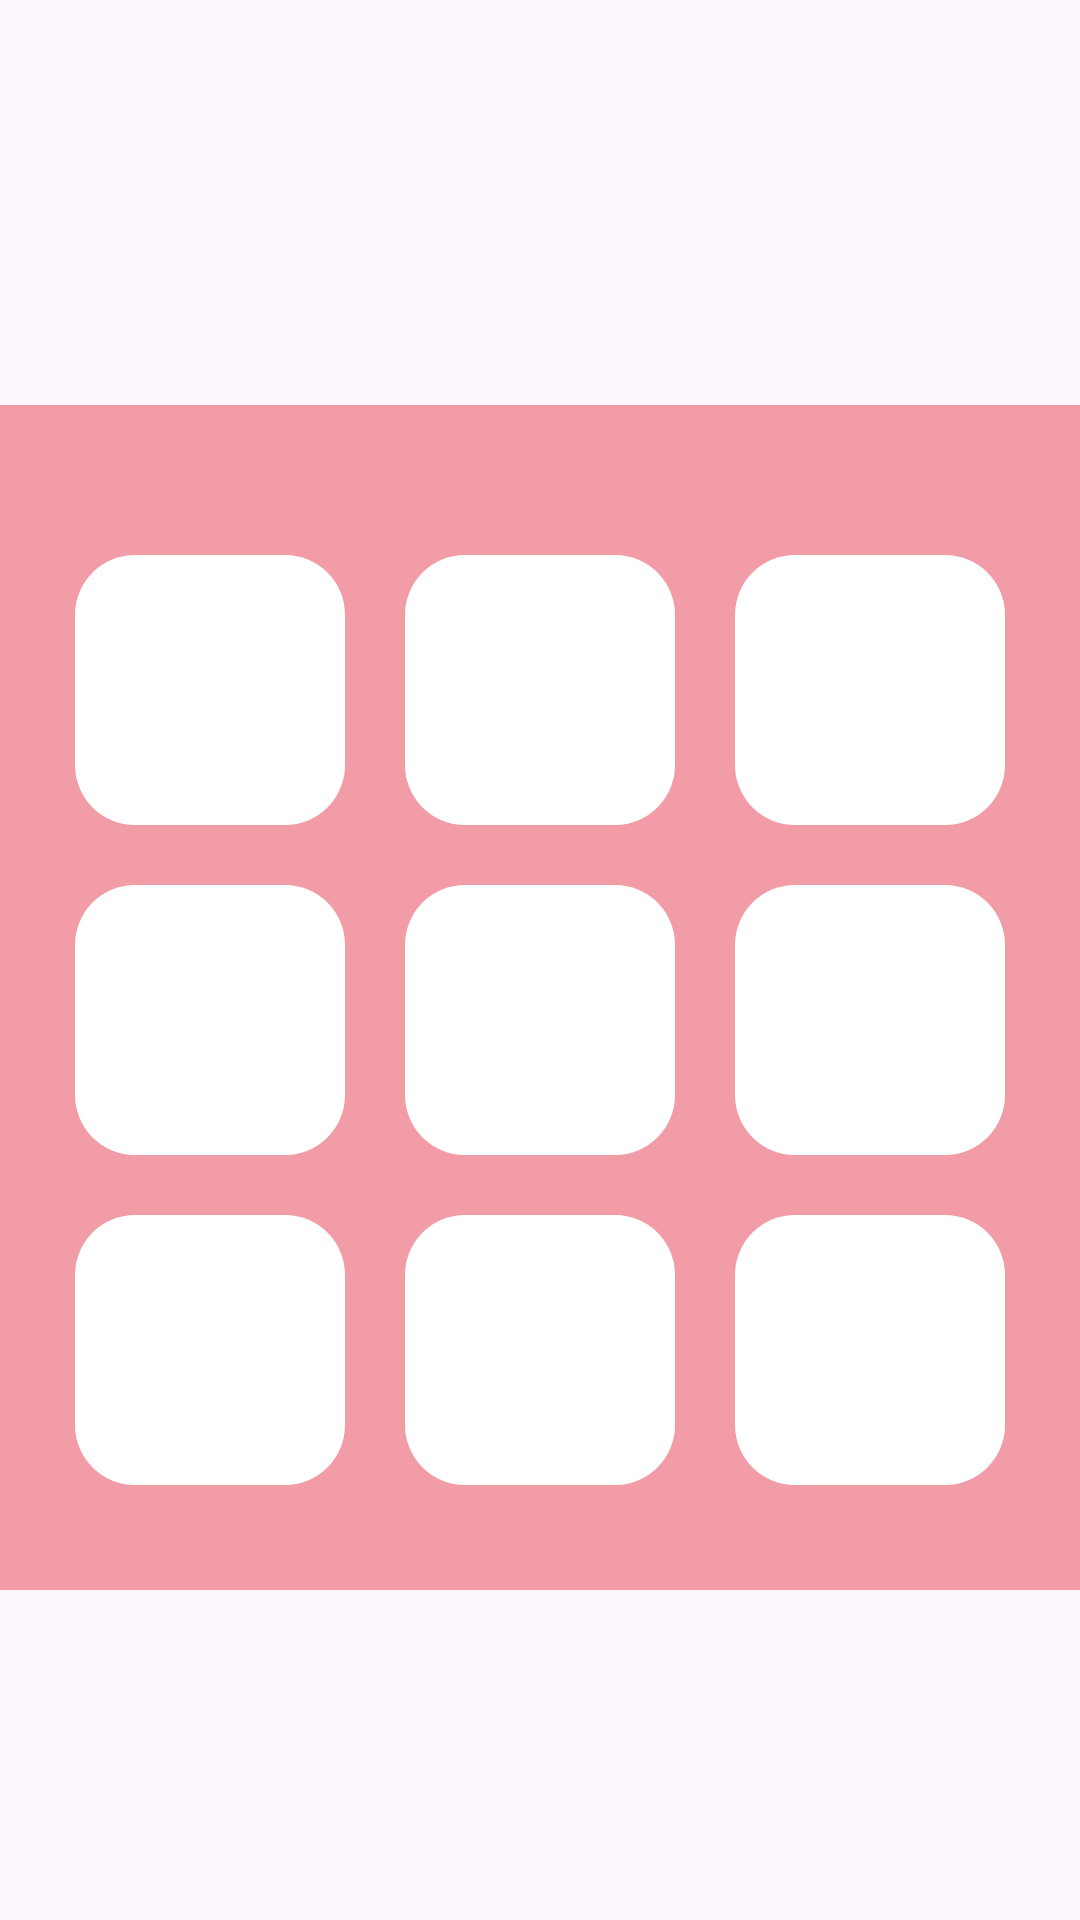

Produce the Android XML layout that renders to this screen, including the resource entries it uses.
<!-- AndroidManifest.xml: application theme Theme.DrinkItUp -->
<!-- res/layout/game_hard_mode.xml -->
<?xml version="1.0" encoding="utf-8"?>

<LinearLayout xmlns:android="http://schemas.android.com/apk/res/android"
    android:layout_width="wrap_content"
    android:layout_height="wrap_content"
    xmlns:app="http://schemas.android.com/apk/res-auto"
    xmlns:tools="http://schemas.android.com/tools"
    android:orientation="vertical"
    android:gravity="center">

    <FrameLayout
        android:layout_width="match_parent"
        android:layout_height="wrap_content"
        android:background="@android:color/transparent"
        tools:ignore="UselessParent" >

        <View
            android:layout_width="match_parent"
            android:layout_height="420dp"
            android:background="@drawable/background_half_pink"
            android:layout_gravity="center" />

        <LinearLayout
            android:layout_width="match_parent"
            android:layout_height="wrap_content"
            android:orientation="vertical"
            android:layout_marginTop="65dp">

            
            <LinearLayout
                style="?android:attr/buttonBarStyle"
                android:layout_width="match_parent"
                android:layout_height="wrap_content"
                android:gravity="center"
                android:orientation="horizontal">

                <Button
                    android:id="@+id/btnHard1"
                    style="?android:attr/buttonBarButtonStyle"
                    android:layout_width="90dp"
                    android:layout_height="90dp"
                    android:layout_margin="10dp"
                    android:background="@drawable/square_white_round"
                    android:text=""
                    app:backgroundTint="@null"
                    android:contentDescription="@string/btn_hard1" />

                <Button
                    android:id="@+id/btnHard2"
                    style="?android:attr/buttonBarButtonStyle"
                    android:layout_width="90dp"
                    android:layout_height="90dp"
                    android:layout_margin="10dp"
                    android:background="@drawable/square_white_round"
                    android:text=""
                    app:backgroundTint="@null"
                    android:contentDescription="@string/btn_hard2"/>

                <Button
                    android:id="@+id/btnHard3"
                    style="?android:attr/buttonBarButtonStyle"
                    android:layout_width="90dp"
                    android:layout_height="90dp"
                    android:layout_margin="10dp"
                    android:background="@drawable/square_white_round"
                    android:text=""
                    app:backgroundTint="@null"
                    android:contentDescription="@string/btn_hard3"/>
            </LinearLayout>

            
            <LinearLayout
                style="?android:attr/buttonBarStyle"
                android:layout_width="match_parent"
                android:layout_height="wrap_content"
                android:gravity="center"
                android:orientation="horizontal">

                <Button
                    android:id="@+id/btnHard4"
                    style="?android:attr/buttonBarButtonStyle"
                    android:layout_width="90dp"
                    android:layout_height="90dp"
                    android:layout_margin="10dp"
                    android:background="@drawable/square_white_round"
                    android:text=""
                    app:backgroundTint="@null"
                    android:contentDescription="@string/btn_hard4"/>

                <Button
                    android:id="@+id/btnHard5"
                    style="?android:attr/buttonBarButtonStyle"
                    android:layout_width="90dp"
                    android:layout_height="90dp"
                    android:layout_margin="10dp"
                    android:background="@drawable/square_white_round"
                    android:text=""
                    app:backgroundTint="@null"
                    android:contentDescription="@string/btn_hard5"/>

                <Button
                    android:id="@+id/btnHard6"
                    style="?android:attr/buttonBarButtonStyle"
                    android:layout_width="90dp"
                    android:layout_height="90dp"
                    android:layout_margin="10dp"
                    android:background="@drawable/square_white_round"
                    android:text=""
                    app:backgroundTint="@null"
                    android:contentDescription="@string/btn_hard6"/>
            </LinearLayout>

            
            <LinearLayout
                style="?android:attr/buttonBarStyle"
                android:layout_width="match_parent"
                android:layout_height="wrap_content"
                android:gravity="center"
                android:orientation="horizontal">

                <Button
                    android:id="@+id/btnHard7"
                    style="?android:attr/buttonBarButtonStyle"
                    android:layout_width="90dp"
                    android:layout_height="90dp"
                    android:layout_margin="10dp"
                    android:background="@drawable/square_white_round"
                    app:backgroundTint="@null"
                    android:text=""
                    android:contentDescription="@string/btn_hard7"/>

                <Button
                    android:id="@+id/btnHard8"
                    style="?android:attr/buttonBarButtonStyle"
                    android:layout_width="90dp"
                    android:layout_height="90dp"
                    android:layout_margin="10dp"
                    android:background="@drawable/square_white_round"
                    app:backgroundTint="@null"
                    android:text=""
                    android:contentDescription="@string/btn_hard8"/>

                <Button
                    android:id="@+id/btnHard9"
                    style="?android:attr/buttonBarButtonStyle"
                    android:layout_width="90dp"
                    android:layout_height="90dp"
                    android:layout_margin="10dp"
                    android:background="@drawable/square_white_round"
                    app:backgroundTint="@null"
                    android:text=""
                    android:contentDescription="@string/btn_hard9"/>
            </LinearLayout>
        </LinearLayout>
    </FrameLayout>

</LinearLayout>
<!-- resources referenced by this layout -->
<resources>
  <!-- drawable background_half_pink (drawable) -->
  <?xml version="1.0" encoding="utf-8"?>
  
  <layer-list xmlns:android="http://schemas.android.com/apk/res/android">
      
      <item android:bottom="25dp">
          <shape android:shape="rectangle">
              <solid android:color="@android:color/transparent" />
          </shape>
      </item>
  
      
      <item android:top="25dp">
          <shape android:shape="rectangle">
              <solid android:color="@color/light_pink" />
          </shape>
      </item>
  </layer-list>
  <!-- drawable square_white_round (drawable) -->
  <?xml version="1.0" encoding="utf-8"?>
  
  <shape xmlns:android="http://schemas.android.com/apk/res/android">
      <solid android:color="@color/white"/> 
      <corners android:radius="20dp"/> 
  </shape>
  <string name="btn_hard1">btn_hard1</string>
  <string name="btn_hard2">btn_hard2</string>
  <string name="btn_hard3">btn_hard3</string>
  <string name="btn_hard4">btn_hard4</string>
  <string name="btn_hard5">btn_hard5</string>
  <string name="btn_hard6">btn_hard6</string>
  <string name="btn_hard7">btn_hard7</string>
  <string name="btn_hard8">btn_hard8</string>
  <string name="btn_hard9">btn_hard9</string>
  <style name="Theme.DrinkItUp" parent="Base.Theme.DrinkItUp" />
  <color name="light_pink">#F29CA7</color>
  <color name="white">#FFFFFFFF</color>
  <style name="Base.Theme.DrinkItUp" parent="Theme.Material3.DayNight.NoActionBar">
          <item name="colorPrimary">@color/lightBackground</item> 
      </style>
  <color name="lightBackground">#FFFFFF</color>
</resources>
